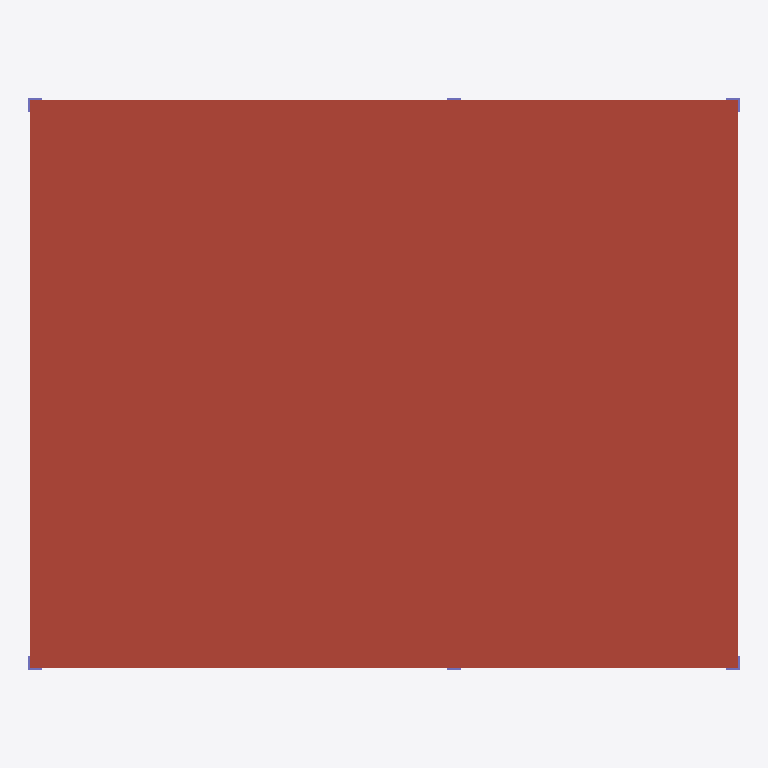
Plan cut of the same IFC building model at storey 'Cobertura' (level 2.95 m, cut at 4.35 m), seen from above with north up, elements coloured by IFC class: 4 columns (violet), 1 roof (red-brown). Cut surfaces are drawn darker.
Extent 10.2 m × 8.2 m × 3.0 m (x, y, z). Storeys (2): Pavimento tipo at 0.00 m; Cobertura at 2.95 m. Elements (29): 7 IfcWall, 6 IfcColumn, 5 IfcSanitaryTerminal, 4 IfcBeam, 3 IfcElectricAppliance, 2 IfcFurniture, 1 IfcAudioVisualAppliance, 1 IfcSlab.

HEADER;
FILE_DESCRIPTION(('ViewDefinition [ReferenceView]'),'2;1');
FILE_NAME('exemplo-apartamento.ifc','2026-01-01T00:00:00',(''),(''),'SmartEasyBIM - gerador de exemplo','','');
FILE_SCHEMA(('IFC4'));
ENDSEC;
DATA;
#16=IFCPROJECT('3APT000000000000000001',$,'Apartamento exemplo',$,$,$,$,(#12),#8);
#20=IFCSITE('3APT000000000000000002',$,'Terreno',$,$,#19,$,$,.ELEMENT.,(-23,33,1,500000),(-46,38,2,0),760000.0,$,$);
#24=IFCBUILDING('3APT000000000000000003',$,'Residencial Exemplo',$,$,#23,$,$,.ELEMENT.,$,$,$);
#28=IFCBUILDINGSTOREY('3APT000000000000000004',$,'Pavimento tipo',$,$,#27,$,$,.ELEMENT.,0.0);
#32=IFCBUILDINGSTOREY('3APT000000000000000005',$,'Cobertura',$,$,#31,$,$,.ELEMENT.,2950.0);
#115=IFCSLAB('3APT00000000000000000G',$,'Laje de cobertura',$,$,#112,#114,$,.ROOF.);
#125=IFCCOLUMN('3APT00000000000000000H',$,'Pilar P1',$,$,#122,#124,$,.COLUMN.);
#145=IFCCOLUMN('3APT00000000000000000J',$,'Pilar P3',$,$,#142,#144,$,.COLUMN.);
#155=IFCCOLUMN('3APT00000000000000000K',$,'Pilar P4',$,$,#152,#154,$,.COLUMN.);
#175=IFCCOLUMN('3APT00000000000000000M',$,'Pilar P6',$,$,#172,#174,$,.COLUMN.);
ENDSEC;
